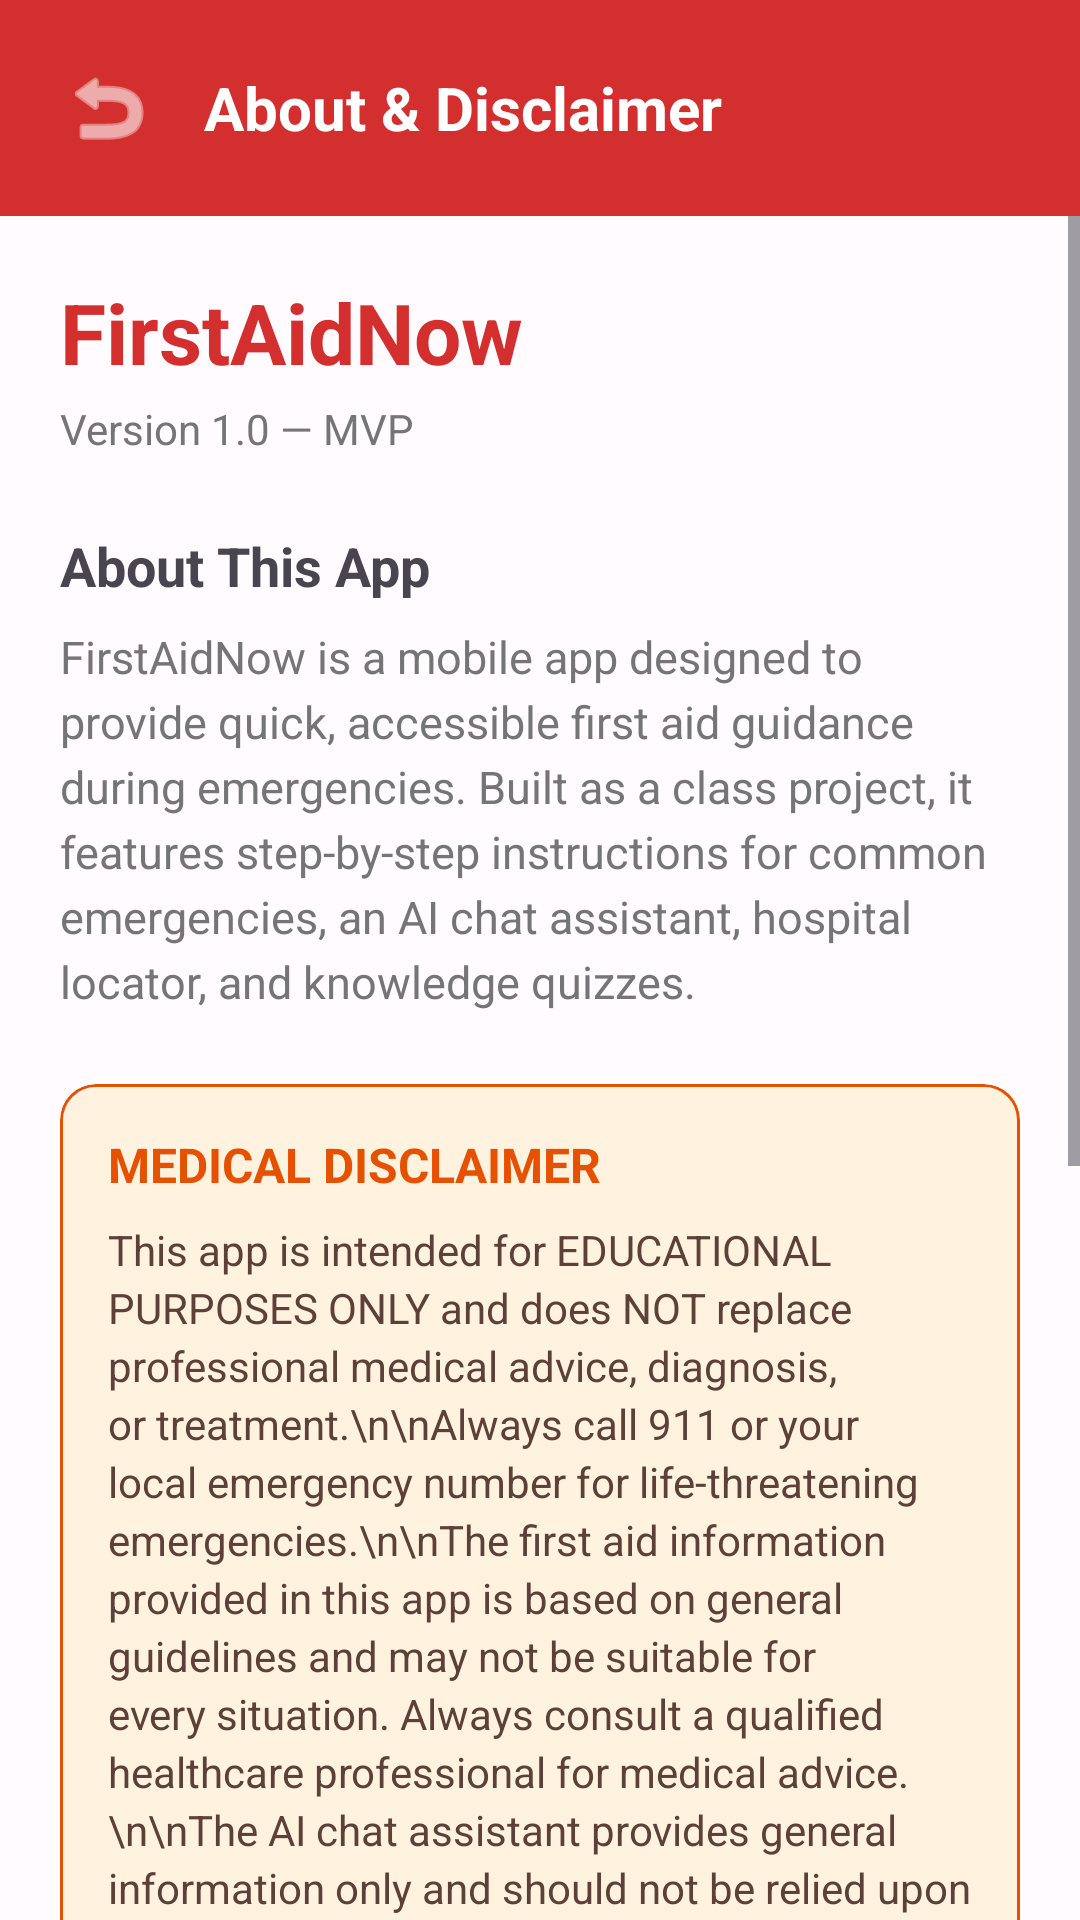

This screen was rendered from an Android layout file. Write that file and the resources it references.
<!-- AndroidManifest.xml: application theme Theme.FirstAidNow -->
<!-- res/layout/fragment_about.xml -->
<?xml version="1.0" encoding="utf-8"?>
<androidx.constraintlayout.widget.ConstraintLayout
    xmlns:android="http://schemas.android.com/apk/res/android"
    xmlns:app="http://schemas.android.com/apk/res-auto"
    android:layout_width="match_parent"
    android:layout_height="match_parent"
    android:background="?attr/colorSurface">

    
    <LinearLayout
        android:id="@+id/topBar"
        android:layout_width="0dp"
        android:layout_height="wrap_content"
        android:orientation="horizontal"
        android:gravity="center_vertical"
        android:padding="16dp"
        android:background="@color/emergency_red"
        app:layout_constraintTop_toTopOf="parent"
        app:layout_constraintStart_toStartOf="parent"
        app:layout_constraintEnd_toEndOf="parent">

        <ImageButton
            android:id="@+id/btnBack"
            android:layout_width="40dp"
            android:layout_height="40dp"
            android:background="?attr/selectableItemBackgroundBorderless"
            android:src="@android:drawable/ic_menu_revert"
            app:tint="@android:color/white"
            android:contentDescription="Back" />

        <TextView
            android:layout_width="wrap_content"
            android:layout_height="wrap_content"
            android:layout_marginStart="12dp"
            android:text="About &amp; Disclaimer"
            android:textSize="20sp"
            android:textStyle="bold"
            android:textColor="@android:color/white" />
    </LinearLayout>

    <ScrollView
        android:layout_width="0dp"
        android:layout_height="0dp"
        app:layout_constraintTop_toBottomOf="@id/topBar"
        app:layout_constraintBottom_toBottomOf="parent"
        app:layout_constraintStart_toStartOf="parent"
        app:layout_constraintEnd_toEndOf="parent">

        <LinearLayout
            android:layout_width="match_parent"
            android:layout_height="wrap_content"
            android:orientation="vertical"
            android:padding="20dp">

            
            <TextView
                android:layout_width="wrap_content"
                android:layout_height="wrap_content"
                android:text="FirstAidNow"
                android:textSize="28sp"
                android:textStyle="bold"
                android:textColor="@color/emergency_red"
                android:layout_marginBottom="4dp" />

            <TextView
                android:layout_width="wrap_content"
                android:layout_height="wrap_content"
                android:text="Version 1.0 — MVP"
                android:textSize="14sp"
                android:textColor="@color/text_secondary"
                android:layout_marginBottom="24dp" />

            
            <TextView
                android:layout_width="wrap_content"
                android:layout_height="wrap_content"
                android:text="About This App"
                android:textSize="18sp"
                android:textStyle="bold"
                android:layout_marginBottom="8dp" />

            <TextView
                android:layout_width="match_parent"
                android:layout_height="wrap_content"
                android:text="FirstAidNow is a mobile app designed to provide quick, accessible first aid guidance during emergencies. Built as a class project, it features step-by-step instructions for common emergencies, an AI chat assistant, hospital locator, and knowledge quizzes."
                android:textSize="15sp"
                android:textColor="@color/text_secondary"
                android:lineSpacingExtra="4dp"
                android:layout_marginBottom="24dp" />

            
            <com.google.android.material.card.MaterialCardView
                android:layout_width="match_parent"
                android:layout_height="wrap_content"
                android:layout_marginBottom="24dp"
                app:cardCornerRadius="12dp"
                app:cardBackgroundColor="#FFF3E0"
                app:strokeColor="@color/warning_orange"
                app:strokeWidth="1dp">

                <LinearLayout
                    android:layout_width="match_parent"
                    android:layout_height="wrap_content"
                    android:orientation="vertical"
                    android:padding="16dp">

                    <TextView
                        android:layout_width="wrap_content"
                        android:layout_height="wrap_content"
                        android:text="MEDICAL DISCLAIMER"
                        android:textSize="16sp"
                        android:textStyle="bold"
                        android:textColor="@color/warning_orange"
                        android:layout_marginBottom="8dp" />

                    <TextView
                        android:layout_width="match_parent"
                        android:layout_height="wrap_content"
                        android:text="This app is intended for EDUCATIONAL PURPOSES ONLY and does NOT replace professional medical advice, diagnosis, or treatment.\n\nAlways call 911 or your local emergency number for life-threatening emergencies.\n\nThe first aid information provided in this app is based on general guidelines and may not be suitable for every situation. Always consult a qualified healthcare professional for medical advice.\n\nThe AI chat assistant provides general information only and should not be relied upon for medical decisions.\n\nThe developers of this app are not liable for any actions taken based on the information provided."
                        android:textSize="14sp"
                        android:textColor="#5D4037"
                        android:lineSpacingExtra="3dp" />
                </LinearLayout>
            </com.google.android.material.card.MaterialCardView>

            
            <TextView
                android:layout_width="wrap_content"
                android:layout_height="wrap_content"
                android:text="Features"
                android:textSize="18sp"
                android:textStyle="bold"
                android:layout_marginBottom="8dp" />

            <TextView
                android:layout_width="match_parent"
                android:layout_height="wrap_content"
                android:text="• 6 emergency categories with detailed instructions\n• 15+ first aid topics with step-by-step guides\n• AI-powered first aid chat assistant\n• Hospital locator with Google Maps\n• First aid knowledge quiz\n• Offline access to first aid content\n• Emergency 911 quick-dial"
                android:textSize="15sp"
                android:textColor="@color/text_secondary"
                android:lineSpacingExtra="4dp"
                android:layout_marginBottom="24dp" />

            
            <TextView
                android:layout_width="wrap_content"
                android:layout_height="wrap_content"
                android:text="Built With"
                android:textSize="18sp"
                android:textStyle="bold"
                android:layout_marginBottom="8dp" />

            <TextView
                android:layout_width="match_parent"
                android:layout_height="wrap_content"
                android:text="• Kotlin + Android Jetpack\n• Room Database\n• Google Gemini AI API\n• Google Maps SDK\n• Material Design 3"
                android:textSize="15sp"
                android:textColor="@color/text_secondary"
                android:lineSpacingExtra="4dp"
                android:layout_marginBottom="32dp" />

        </LinearLayout>
    </ScrollView>

</androidx.constraintlayout.widget.ConstraintLayout>
<!-- resources referenced by this layout -->
<resources>
  <color name="emergency_red">#D32F2F</color>
  <color name="text_secondary">#757575</color>
  <color name="warning_orange">#E65100</color>
  <style name="Theme.FirstAidNow" parent="Theme.Material3.Light.NoActionBar">
          <item name="colorPrimary">@color/md_theme_primary</item>
          <item name="colorOnPrimary">@color/md_theme_onPrimary</item>
          <item name="colorPrimaryContainer">@color/md_theme_primaryContainer</item>
          <item name="colorOnPrimaryContainer">@color/md_theme_onPrimaryContainer</item>
          <item name="colorSecondary">@color/md_theme_secondary</item>
          <item name="colorOnSecondary">@color/md_theme_onSecondary</item>
          <item name="android:colorBackground">@color/md_theme_background</item>
          <item name="colorOnBackground">@color/md_theme_onBackground</item>
          <item name="colorSurface">@color/md_theme_surface</item>
          <item name="colorOnSurface">@color/md_theme_onSurface</item>
          <item name="android:statusBarColor">@color/emergency_red_dark</item>
          <item name="android:navigationBarColor">@color/md_theme_surface</item>
      </style>
  <color name="md_theme_primary">#D32F2F</color>
  <color name="md_theme_onPrimary">#FFFFFF</color>
  <color name="md_theme_primaryContainer">#FFDAD6</color>
  <color name="md_theme_onPrimaryContainer">#410002</color>
  <color name="md_theme_secondary">#775652</color>
  <color name="md_theme_onSecondary">#FFFFFF</color>
  <color name="md_theme_background">#FFFBFF</color>
  <color name="md_theme_onBackground">#201A19</color>
  <color name="md_theme_surface">#FFFBFF</color>
  <color name="md_theme_onSurface">#201A19</color>
  <color name="emergency_red_dark">#B71C1C</color>
</resources>
